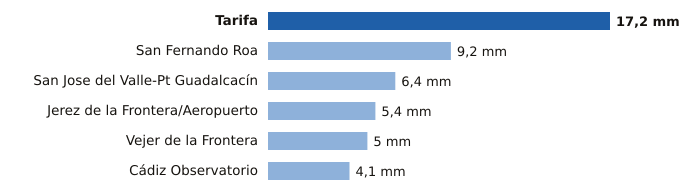

The file beside this chart, header and first rows:
estacion, provincia, mm
Tarifa, Cádiz, 17.2
San Fernando Roa, Cádiz, 9.2
San Jose del Valle-Pt Guadalcacín, Cádiz, 6.4
Jerez de la Frontera/Aeropuerto, Cádiz, 5.4
Vejer de la Frontera, Cádiz, 5.0
Cádiz Observatorio, Cádiz, 4.1
